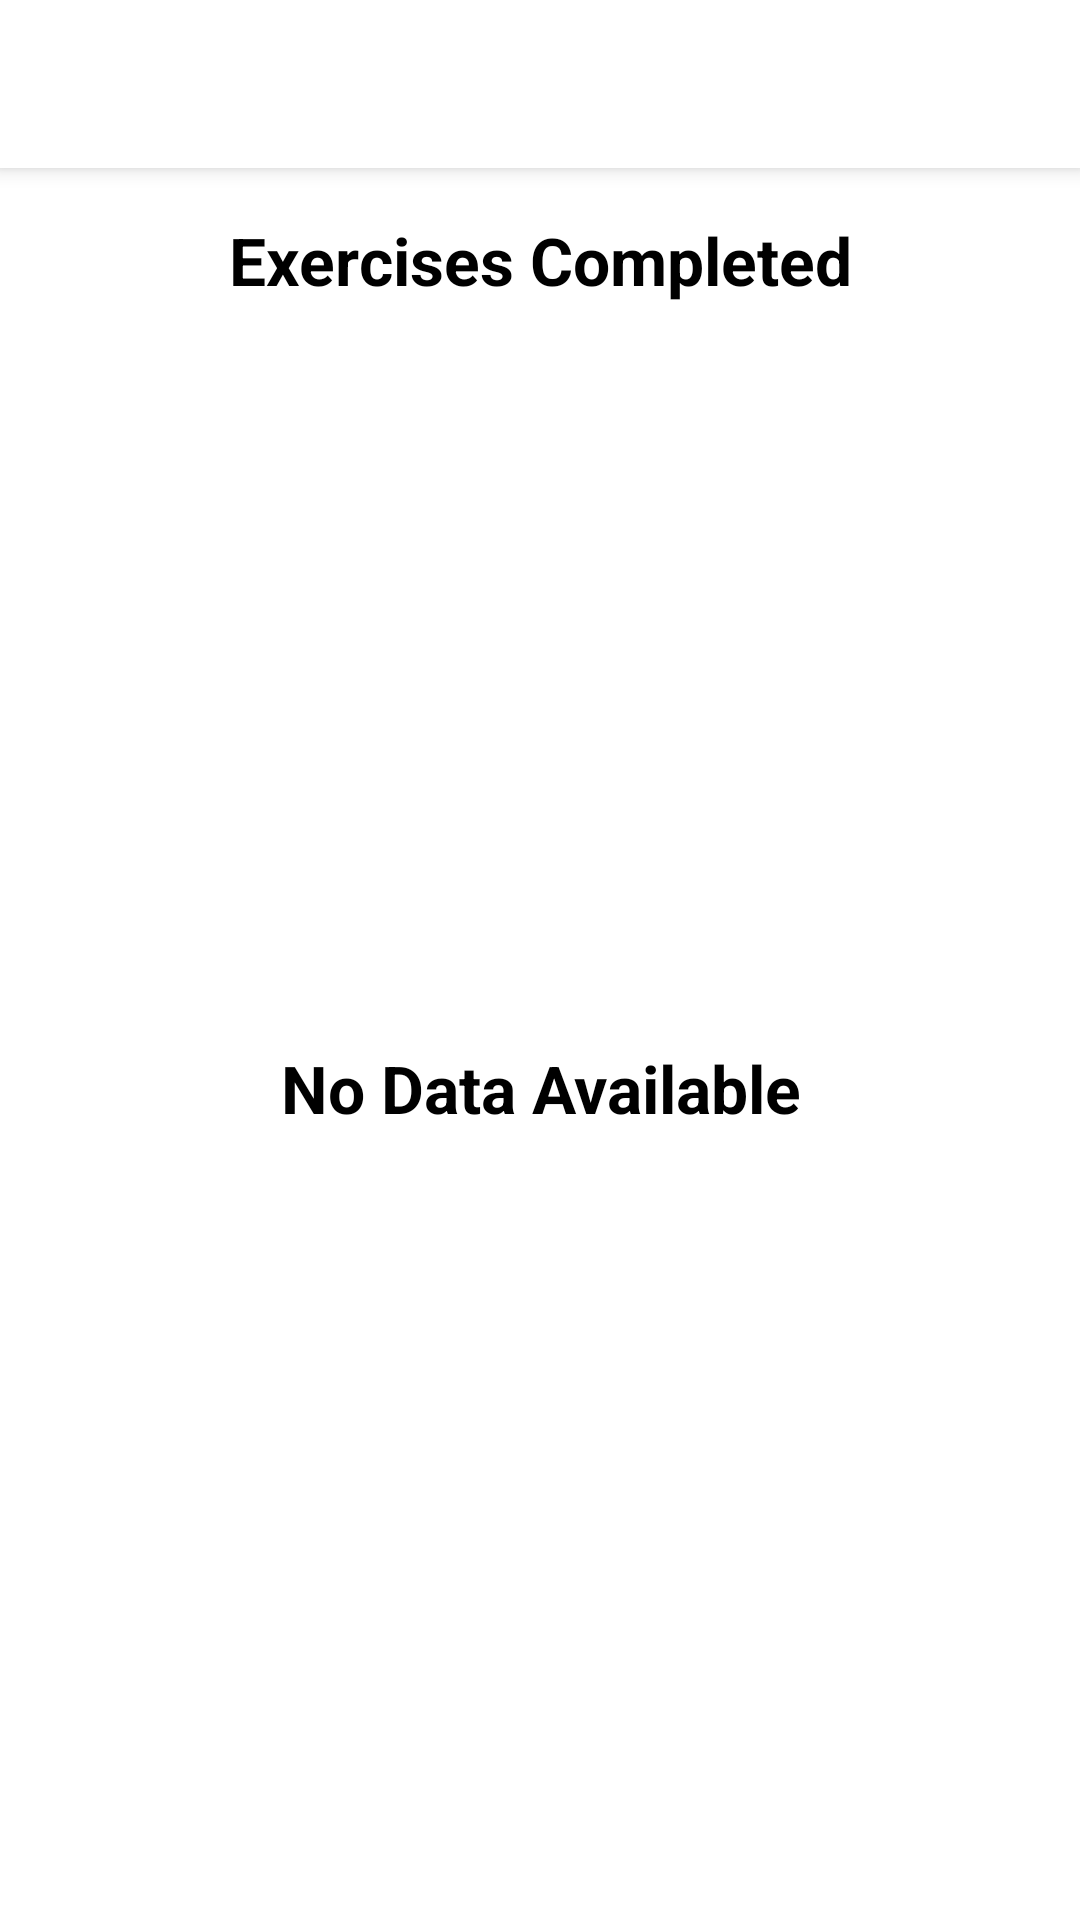

Produce the Android XML layout that renders to this screen, including the resource entries it uses.
<!-- AndroidManifest.xml: application theme Theme.7MinutesWorkoutApp -->
<!-- res/layout/activity_history.xml -->
<?xml version="1.0" encoding="utf-8"?>
<androidx.constraintlayout.widget.ConstraintLayout xmlns:android="http://schemas.android.com/apk/res/android"
    xmlns:app="http://schemas.android.com/apk/res-auto"
    xmlns:tools="http://schemas.android.com/tools"
    android:layout_width="match_parent"
    android:layout_height="match_parent"
    tools:context=".History">
    <androidx.appcompat.widget.Toolbar
        android:id="@+id/toolbar_history"
        android:layout_width="match_parent"
        android:layout_height="wrap_content"
        app:layout_constraintTop_toTopOf="parent"
        android:background="@color/white"
        app:titleTextColor="@color/colorPrimary"
        style="?android:attr/actionBarStyle"/>
    <TextView
        android:layout_width="match_parent"
        android:layout_height="wrap_content"
        app:layout_constraintTop_toBottomOf="@id/toolbar_history"
        android:layout_marginTop="16dp"
        android:text="Exercises Completed"
        android:textSize="22sp"
        android:textStyle="bold"
        android:textColor="@color/black"
        android:id="@+id/tvHistoryHeading"
        android:gravity="center"
        android:layout_marginBottom="16dp"
        tools:visibility="visible"
        />

    <androidx.recyclerview.widget.RecyclerView
        android:id="@+id/rvHistory"
        android:layout_width="match_parent"
        android:visibility="gone"
        tools:visibility="visible"
        android:layout_height="wrap_content"
        app:layout_constraintEnd_toEndOf="parent"
        app:layout_constraintStart_toStartOf="parent"
        app:layout_constraintTop_toBottomOf="@+id/tvHistoryHeading" />
    <TextView
        android:layout_width="match_parent"
        android:layout_height="wrap_content"
        app:layout_constraintTop_toBottomOf="@id/tvHistoryHeading"
        app:layout_constraintBottom_toBottomOf="parent"
        android:text="No Data Available"
        android:textSize="22sp"
        android:textStyle="bold"
        android:textColor="@color/black"
        android:id="@+id/tvNoDataAvailable"
        android:gravity="center"
        android:layout_marginBottom="16dp"
        tools:visibility="visible"
        />

</androidx.constraintlayout.widget.ConstraintLayout>
<!-- resources referenced by this layout -->
<resources>
  <color name="black">#FF000000</color>
  <color name="colorPrimary">#B2212121</color>
  <color name="white">#FFFFFFFF</color>
  <style name="Theme.7MinutesWorkoutApp" parent="Theme.MaterialComponents.DayNight.NoActionBar">
          
          <item name="colorPrimary">@color/purple_500</item>
          <item name="colorPrimaryVariant">@color/purple_700</item>
          <item name="colorOnPrimary">@color/white</item>
          
          <item name="colorSecondary">@color/teal_200</item>
          <item name="colorSecondaryVariant">@color/teal_700</item>
          <item name="colorOnSecondary">@color/black</item>
          
          <item name="android:statusBarColor">?attr/colorPrimaryVariant</item>
          
      </style>
  <color name="purple_500">#FF6200EE</color>
  <color name="purple_700">#FF3700B3</color>
  <color name="teal_200">#FF03DAC5</color>
  <color name="teal_700">#FF018786</color>
</resources>
